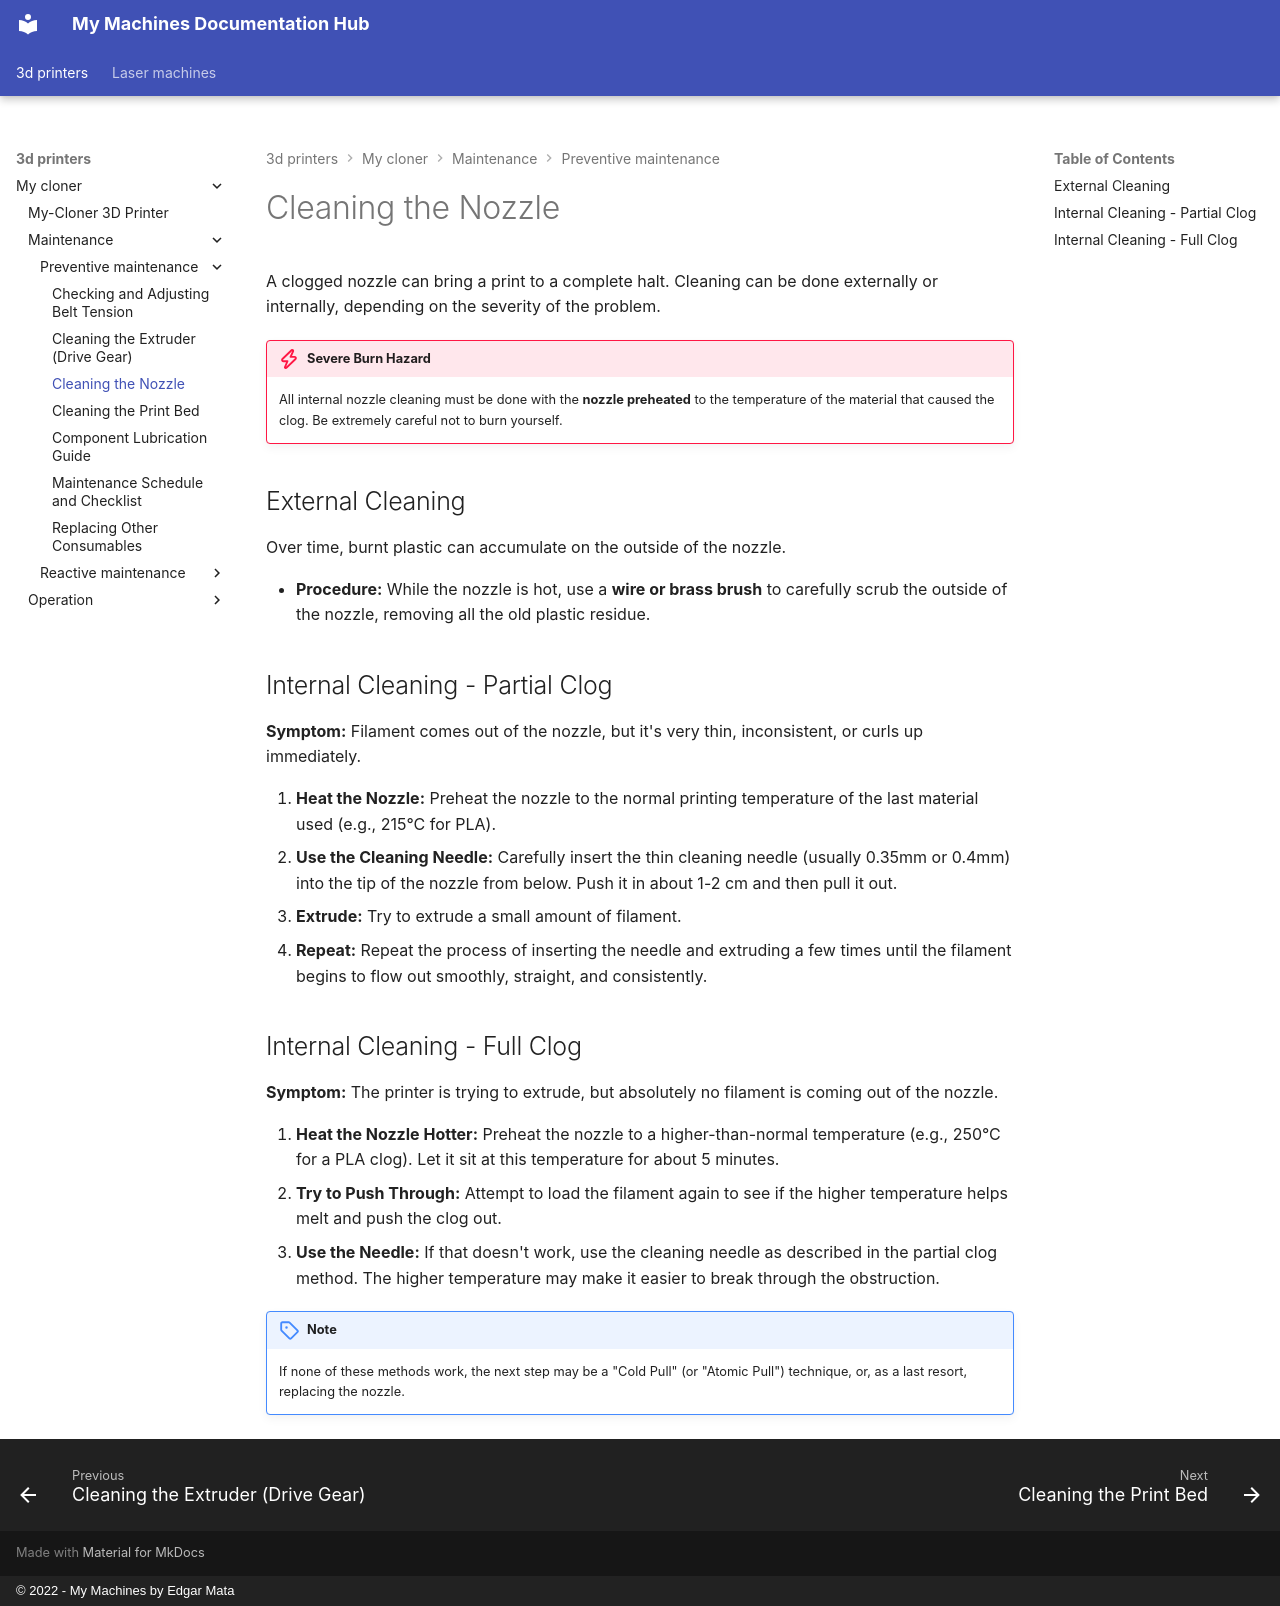

repository: EdgarMata/MY-Machines-Docs · page: 3d-printers/my-cloner/maintenance/preventive-maintenance/cleaning-nozzle/index.html · generator: mkdocs · copyright: © 2022 - My Machines by Edgar Mata

# Cleaning the Nozzle

A clogged nozzle can bring a print to a complete halt. Cleaning can be done externally or internally, depending on the severity of the problem.

!!! danger "Severe Burn Hazard"
    All internal nozzle cleaning must be done with the **nozzle preheated** to the temperature of the material that caused the clog. Be extremely careful not to burn yourself.

## External Cleaning

Over time, burnt plastic can accumulate on the outside of the nozzle.

* **Procedure:** While the nozzle is hot, use a **wire or brass brush** to carefully scrub the outside of the nozzle, removing all the old plastic residue.

## Internal Cleaning - Partial Clog

**Symptom:** Filament comes out of the nozzle, but it's very thin, inconsistent, or curls up immediately.

1.  **Heat the Nozzle:** Preheat the nozzle to the normal printing temperature of the last material used (e.g., 215°C for PLA).
2.  **Use the Cleaning Needle:** Carefully insert the thin cleaning needle (usually 0.35mm or 0.4mm) into the tip of the nozzle from below. Push it in about 1-2 cm and then pull it out.
3.  **Extrude:** Try to extrude a small amount of filament.
4.  **Repeat:** Repeat the process of inserting the needle and extruding a few times until the filament begins to flow out smoothly, straight, and consistently.

## Internal Cleaning - Full Clog

**Symptom:** The printer is trying to extrude, but absolutely no filament is coming out of the nozzle.

1.  **Heat the Nozzle Hotter:** Preheat the nozzle to a higher-than-normal temperature (e.g., 250°C for a PLA clog). Let it sit at this temperature for about 5 minutes.
2.  **Try to Push Through:** Attempt to load the filament again to see if the higher temperature helps melt and push the clog out.
3.  **Use the Needle:** If that doesn't work, use the cleaning needle as described in the partial clog method. The higher temperature may make it easier to break through the obstruction.

!!! note
    If none of these methods work, the next step may be a "Cold Pull" (or "Atomic Pull") technique, or, as a last resort, replacing the nozzle.
